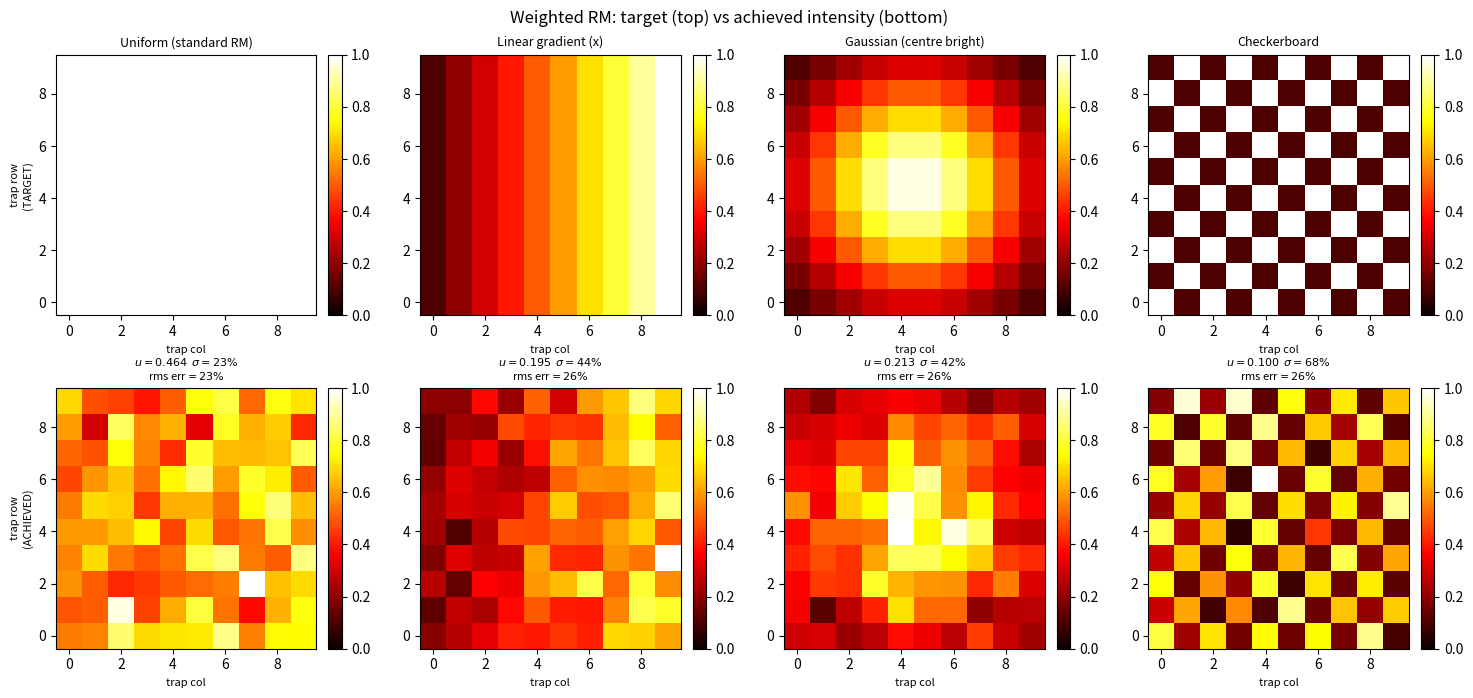

This chart was generated by the following Python code: (Note: this script raises an exception after producing the figure.)
"""
ex11_2_6.py
-----------
Exercise 11.2.6 -- Weighted Random Mask Encoding

Standard task: 10x10 trap array, N=100 traps, 512x512 SLM.

Standard RM assigns each pixel to a trap chosen uniformly at random.
Weighted RM assigns pixel to trap n with probability proportional to
sqrt(I_target_n), so that the expected number of pixels for trap n is

    p_n = sqrt(I_target_n) / sum_m sqrt(I_target_m)

This is derived from the fact that the intensity at trap n scales as the
square of the number of pixels assigned to it (coherent addition):
    I_n ~ p_n^2 * N_total^2
So to achieve I_n ~ I_target_n we need p_n ~ sqrt(I_target_n).

Three weight profiles are studied:
  1. Uniform weights (standard RM, baseline)
  2. Linear gradient across the 10x10 grid (left traps dim, right traps bright)
  3. Gaussian weights (centre bright, edges dim)
  4. Checkerboard (alternating bright/dim)

Performance metrics: u (uniformity relative to target), sigma, and a new
metric -- weighted efficiency -- measuring how well the relative intensities
match the target ratios.
"""

import numpy as np
import matplotlib.pyplot as plt

rng = np.random.default_rng(0)

# ── SLM grid ──────────────────────────────────────────────────────────────────
N_slm = 512
mx = np.arange(N_slm) - N_slm // 2
my = np.arange(N_slm) - N_slm // 2
MX, MY = np.meshgrid(mx, my, indexing='xy')

# ── Trap grid ─────────────────────────────────────────────────────────────────
n_side  = 10
spacing = 8
half    = (n_side - 1) / 2
bx_1d   = (np.arange(n_side) - half) * spacing
TBX, TBY = np.meshgrid(bx_1d, bx_1d)
bx_all  = TBX.ravel()   # shape (100,)
by_all  = TBY.ravel()
N_traps = len(bx_all)

# trap (row, col) index for each trap in the flat array
trap_row = np.repeat(np.arange(n_side), n_side)   # 0..9 repeated 10 times
trap_col = np.tile(np.arange(n_side), n_side)      # 0..9 tiled 10 times

# ── Phase and FFT helpers ─────────────────────────────────────────────────────
def phi_single(bx, by):
    return (2 * np.pi / N_slm) * (MX * bx + MY * by)

def focal_raw(phi):
    ft = np.fft.fftshift(np.fft.fft2(np.fft.ifftshift(np.exp(1j * phi))))
    return np.abs(ft) ** 2

def display_norm(I):
    nz = I[I > 0]
    hi = np.percentile(nz, 99) if len(nz) else 1.0
    return np.clip(I / hi, 0, 1)

def read_traps(I, bx_arr, by_arr, w=1):
    c = N_slm // 2
    return np.array([
        I[c + int(round(by)) - w : c + int(round(by)) + w + 1,
          c + int(round(bx)) - w : c + int(round(bx)) + w + 1].sum()
        for bx, by in zip(bx_arr, by_arr)
    ])

# ── Weighted RM hologram ───────────────────────────────────────────────────────
def phi_weighted_RM(bx_all, by_all, weights):
    """
    weights: desired intensity for each trap (unnormalised).
    Pixel assignment probability proportional to sqrt(weights).
    """
    probs = np.sqrt(weights)
    probs = probs / probs.sum()   # normalise to a probability distribution

    phi = np.zeros((N_slm, N_slm))
    N_total = N_slm * N_slm
    # draw a trap index for every pixel according to probs
    trap_idx = rng.choice(N_traps, size=N_total, p=probs)

    for n, (bx, by) in enumerate(zip(bx_all, by_all)):
        mask = (trap_idx == n).reshape(N_slm, N_slm)
        phi[mask] = phi_single(bx, by)[mask]

    return phi

# ── Performance metrics ────────────────────────────────────────────────────────
def metrics(In, I_target=None):
    """
    Standard metrics plus a normalised RMS error relative to target.
    If I_target is None, target is uniform.
    """
    I_mean = In.mean()
    u      = 1 - (In.max() - In.min()) / (In.max() + In.min())
    sigma  = np.sqrt(((In - I_mean)**2).mean()) / I_mean * 100

    if I_target is not None:
        # normalise both to same mean and compute RMS fractional error
        In_n  = In      / In.mean()
        It_n  = I_target / I_target.mean()
        rms_err = np.sqrt(((In_n - It_n)**2).mean()) * 100   # as %
    else:
        rms_err = None

    return I_mean, u, sigma, rms_err

# ── Target weight profiles ────────────────────────────────────────────────────
def make_weights(profile):
    if profile == 'uniform':
        return np.ones(N_traps)
    elif profile == 'gradient':
        # intensity ramps linearly from 0.1 to 1.0 along x (column index)
        return 0.1 + 0.9 * trap_col / (n_side - 1)
    elif profile == 'gaussian':
        # Gaussian centred on the array, sigma = 3 traps
        cx = cy = (n_side - 1) / 2
        r2 = (trap_col - cx)**2 + (trap_row - cy)**2
        return np.exp(-r2 / (2 * 3.0**2))
    elif profile == 'checkerboard':
        return np.where((trap_row + trap_col) % 2 == 0, 1.0, 0.1)

profiles = ['uniform', 'gradient', 'gaussian', 'checkerboard']
labels   = ['Uniform (standard RM)',
            'Linear gradient (x)',
            'Gaussian (centre bright)',
            'Checkerboard']

# ── Compute all four cases ─────────────────────────────────────────────────────
results = {}
for prof in profiles:
    print(f"Computing {prof}...")
    W      = make_weights(prof)
    phi    = phi_weighted_RM(bx_all, by_all, W)
    I_raw  = focal_raw(phi)
    In     = read_traps(I_raw, bx_all, by_all)
    Im, u, sigma, rms = metrics(In, I_target=W)
    results[prof] = dict(W=W, phi=phi, I_raw=I_raw, In=In,
                         Im=Im, u=u, sigma=sigma, rms=rms)
    print(f"  u={u:.4f}  sigma={sigma:.1f}%  rms_err={rms:.1f}%")

# ── Figure 1: target vs achieved intensity maps (2x4 grid) ────────────────────
fig1, axes1 = plt.subplots(2, 4, figsize=(15, 7))
fig1.suptitle("Weighted RM: target (top) vs achieved intensity (bottom)", fontsize=12)

c   = N_slm // 2
ext = int(half * spacing * 1.4)

for col, (prof, label) in enumerate(zip(profiles, labels)):
    r  = results[prof]
    W  = r['W'].reshape(n_side, n_side)
    In = r['In'].reshape(n_side, n_side)

    # top: target weights as heatmap on trap grid
    im0 = axes1[0, col].imshow(W, origin='lower', cmap='hot', vmin=0, vmax=1)
    axes1[0, col].set_title(label, fontsize=9)
    axes1[0, col].set_xlabel("trap col", fontsize=8)
    if col == 0:
        axes1[0, col].set_ylabel("trap row\n(TARGET)", fontsize=8)
    plt.colorbar(im0, ax=axes1[0, col], fraction=0.046, pad=0.04)

    # bottom: achieved intensity at trap sites
    In_norm = In / In.max()
    im1 = axes1[1, col].imshow(In_norm, origin='lower', cmap='hot', vmin=0, vmax=1)
    axes1[1, col].set_xlabel("trap col", fontsize=8)
    if col == 0:
        axes1[1, col].set_ylabel("trap row\n(ACHIEVED)", fontsize=8)
    axes1[1, col].set_title(
        f"$u={r['u']:.3f}$  $\\sigma={r['sigma']:.0f}\\%$\n"
        f"rms err$={r['rms']:.0f}\\%$", fontsize=8)
    plt.colorbar(im1, ax=axes1[1, col], fraction=0.046, pad=0.04)

plt.tight_layout()
fig1.savefig("/mnt/user-data/outputs/ex11_2_6_fig1_target_vs_achieved.png", dpi=150)
print("Saved fig1")

# ── Figure 2: scatter plot -- target vs achieved (all four profiles) ───────────
fig2, axes2 = plt.subplots(1, 4, figsize=(14, 4))
fig2.suptitle("Weighted RM: target vs achieved intensity per trap", fontsize=12)

for ax, prof, label in zip(axes2, profiles, labels):
    r  = results[prof]
    W  = r['W']
    In = r['In']
    # normalise both to mean=1
    Wn  = W  / W.mean()
    Inn = In / In.mean()
    ax.scatter(Wn, Inn, s=12, color='steelblue', alpha=0.7)
    xlim = max(Wn.max(), Inn.max()) * 1.1
    ax.plot([0, xlim], [0, xlim], 'r--', lw=1, label='ideal')
    ax.set_xlabel("Target $I_n$ (norm.)", fontsize=9)
    ax.set_ylabel("Achieved $I_n$ (norm.)", fontsize=9)
    ax.set_title(f"{label}\nrms={r['rms']:.0f}%", fontsize=9)
    ax.legend(fontsize=7)
    ax.tick_params(labelsize=8)

plt.tight_layout()
fig2.savefig("/mnt/user-data/outputs/ex11_2_6_fig2_scatter.png", dpi=150)
print("Saved fig2")

# ── Figure 3: focal plane images for all four profiles ────────────────────────
fig3, axes3 = plt.subplots(1, 4, figsize=(15, 4))
fig3.suptitle("Weighted RM: focal-plane intensity", fontsize=12)

for ax, prof, label in zip(axes3, profiles, labels):
    r = results[prof]
    ax.imshow(display_norm(r['I_raw'])[c-ext:c+ext, c-ext:c+ext],
              origin='lower', extent=[-ext, ext, -ext, ext],
              cmap='inferno', vmin=0, vmax=1)
    ax.set_title(label, fontsize=9)
    ax.set_xlabel("bin x", fontsize=8)
    ax.set_ylabel("bin y", fontsize=8)
    ax.tick_params(labelsize=7)

plt.tight_layout()
fig3.savefig("/mnt/user-data/outputs/ex11_2_6_fig3_focal_plane.png", dpi=150)
print("Saved fig3")

# ── Figure 4: pixel allocation vs achieved intensity (uniform case) ────────────
# Show that achieved I_n ~ p_n^2 as expected from coherent addition
prof = 'gradient'
r    = results[prof]
W    = r['W']
probs = np.sqrt(W); probs /= probs.sum()
In   = r['In']

fig4, (ax4a, ax4b) = plt.subplots(1, 2, figsize=(10, 4))
fig4.suptitle("Verification: $I_n \\propto p_n^2$ (gradient profile)", fontsize=11)

# expected: In ~ (p_n * N_total)^2
N_total = N_slm * N_slm
expected = (probs * N_total)**2
expected_norm = expected / expected.mean()
In_norm = In / In.mean()

ax4a.scatter(expected_norm, In_norm, s=12, color='steelblue', alpha=0.7)
xlim = max(expected_norm.max(), In_norm.max()) * 1.1
ax4a.plot([0, xlim], [0, xlim], 'r--', lw=1, label='$I_n = p_n^2 N^2$')
ax4a.set_xlabel("Expected $p_n^2 N^2$ (norm.)", fontsize=9)
ax4a.set_ylabel("Achieved $I_n$ (norm.)", fontsize=9)
ax4a.set_title("Agreement with $I_n \\propto p_n^2$", fontsize=9)
ax4a.legend(fontsize=8)

ax4b.bar(range(N_traps), probs * N_total, color='steelblue', width=0.8, alpha=0.7,
         label='pixels assigned (expected)')
ax4b.set_xlabel("Trap index"); ax4b.set_ylabel("Expected pixel count")
ax4b.set_title("Pixel allocation (gradient profile)", fontsize=9)
ax4b.legend(fontsize=8)

plt.tight_layout()
fig4.savefig("/mnt/user-data/outputs/ex11_2_6_fig4_verification.png", dpi=150)
print("Saved fig4")

plt.show()
print("Done.")
